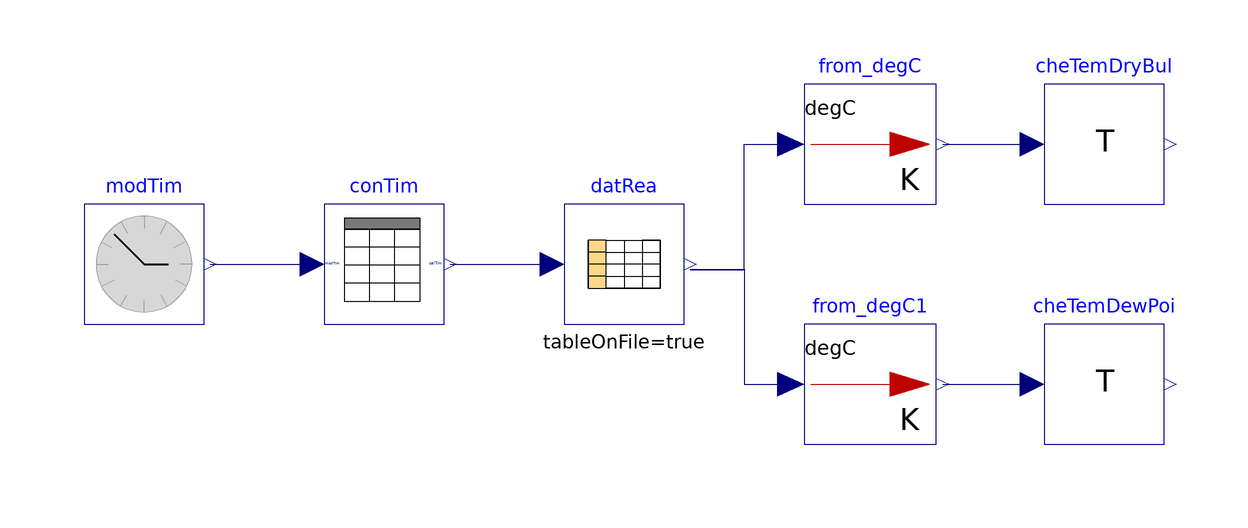

The Modelica model whose source follows is shown above as a component diagram (icons at their Placement, wires along their Line points).

model CheckTemperature "Test model for CheckTemperature"
  extends Modelica.Icons.Example;
  BrineGrid.BoundaryConditions.WeatherData.BaseClasses.CheckTemperature
    cheTemDryBul "Check dry bulb temperature "
    annotation (Placement(transformation(extent={{60,20},{80,40}})));
  BrineGrid.BoundaryConditions.WeatherData.BaseClasses.CheckTemperature
    cheTemDewPoi "Check dew point temperature"
    annotation (Placement(transformation(extent={{60,-20},{80,0}})));
  BrineGrid.Utilities.Time.ModelTime modTim
    "Block that outputs the model time"
    annotation (Placement(transformation(extent={{-100,0},{-80,20}})));
  BrineGrid.BoundaryConditions.WeatherData.BaseClasses.ConvertTime conTim
    "Block that converts time"
    annotation (Placement(transformation(extent={{-60,0},{-40,20}})));
  Modelica.Blocks.Math.UnitConversions.From_degC from_degC
    "Block that converts temperature"
    annotation (Placement(transformation(extent={{20,20},{42,40}})));
  Modelica.Blocks.Math.UnitConversions.From_degC from_degC1
    "Block that converts temperature"
    annotation (Placement(transformation(extent={{20,-20},{42,0}})));
protected
  Modelica.Blocks.Tables.CombiTable1Ds datRea(
    tableOnFile=true,
    tableName="tab1",
    fileName=Modelica.Utilities.Files.loadResource(
       "modelica://BrineGrid/Resources/weatherdata/USA_IL_Chicago-OHare.Intl.AP.725300_TMY3.mos"),
    columns=2:30,
    smoothness=Modelica.Blocks.Types.Smoothness.ContinuousDerivative)
    "Data reader"
    annotation (Placement(transformation(extent={{-20,0},{0,20}})));
equation
  connect(modTim.y, conTim.modTim) annotation (Line(
      points={{-79,10},{-62,10}},
      color={0,0,127}));
  connect(conTim.calTim, datRea.u) annotation (Line(
      points={{-39,10},{-22,10}},
      color={0,0,127}));
  connect(datRea.y[1], from_degC.u) annotation (Line(
      points={{1,9.03448},{10,9.03448},{10,30},{17.8,30}},
      color={0,0,127}));
  connect(from_degC.y, cheTemDryBul.TIn) annotation (Line(
      points={{43.1,30},{58,30}},
      color={0,0,127}));
  connect(datRea.y[2], from_degC1.u) annotation (Line(
      points={{1,9.10345},{10,9.10345},{10,-10},{17.8,-10}},
      color={0,0,127}));
  connect(from_degC1.y, cheTemDewPoi.TIn) annotation (Line(
      points={{43.1,-10},{58,-10}},
      color={0,0,127}));
  annotation (
Documentation(info="<html>
<p>
This example tests the model that checks the temperature.
</p>
</html>",
revisions="<html>
<ul>
<li>
April 21, 2016, by Michael Wetter:<br/>
Replaced <code>ModelicaServices.ExternalReferences.loadResource</code> with
<code>Modelica.Utilities.Files.loadResource</code>.
</li>
<li>
July 14, 2010, by Wangda Zuo:<br/>
First implementation.
</li>
</ul>
</html>"),
  experiment(StopTime=8640000),
__Dymola_Commands(file=
          "modelica://BrineGrid/Resources/Scripts/Dymola/BoundaryConditions/WeatherData/BaseClasses/Examples/CheckTemperature.mos"
        "Simulate and plot"));
end CheckTemperature;